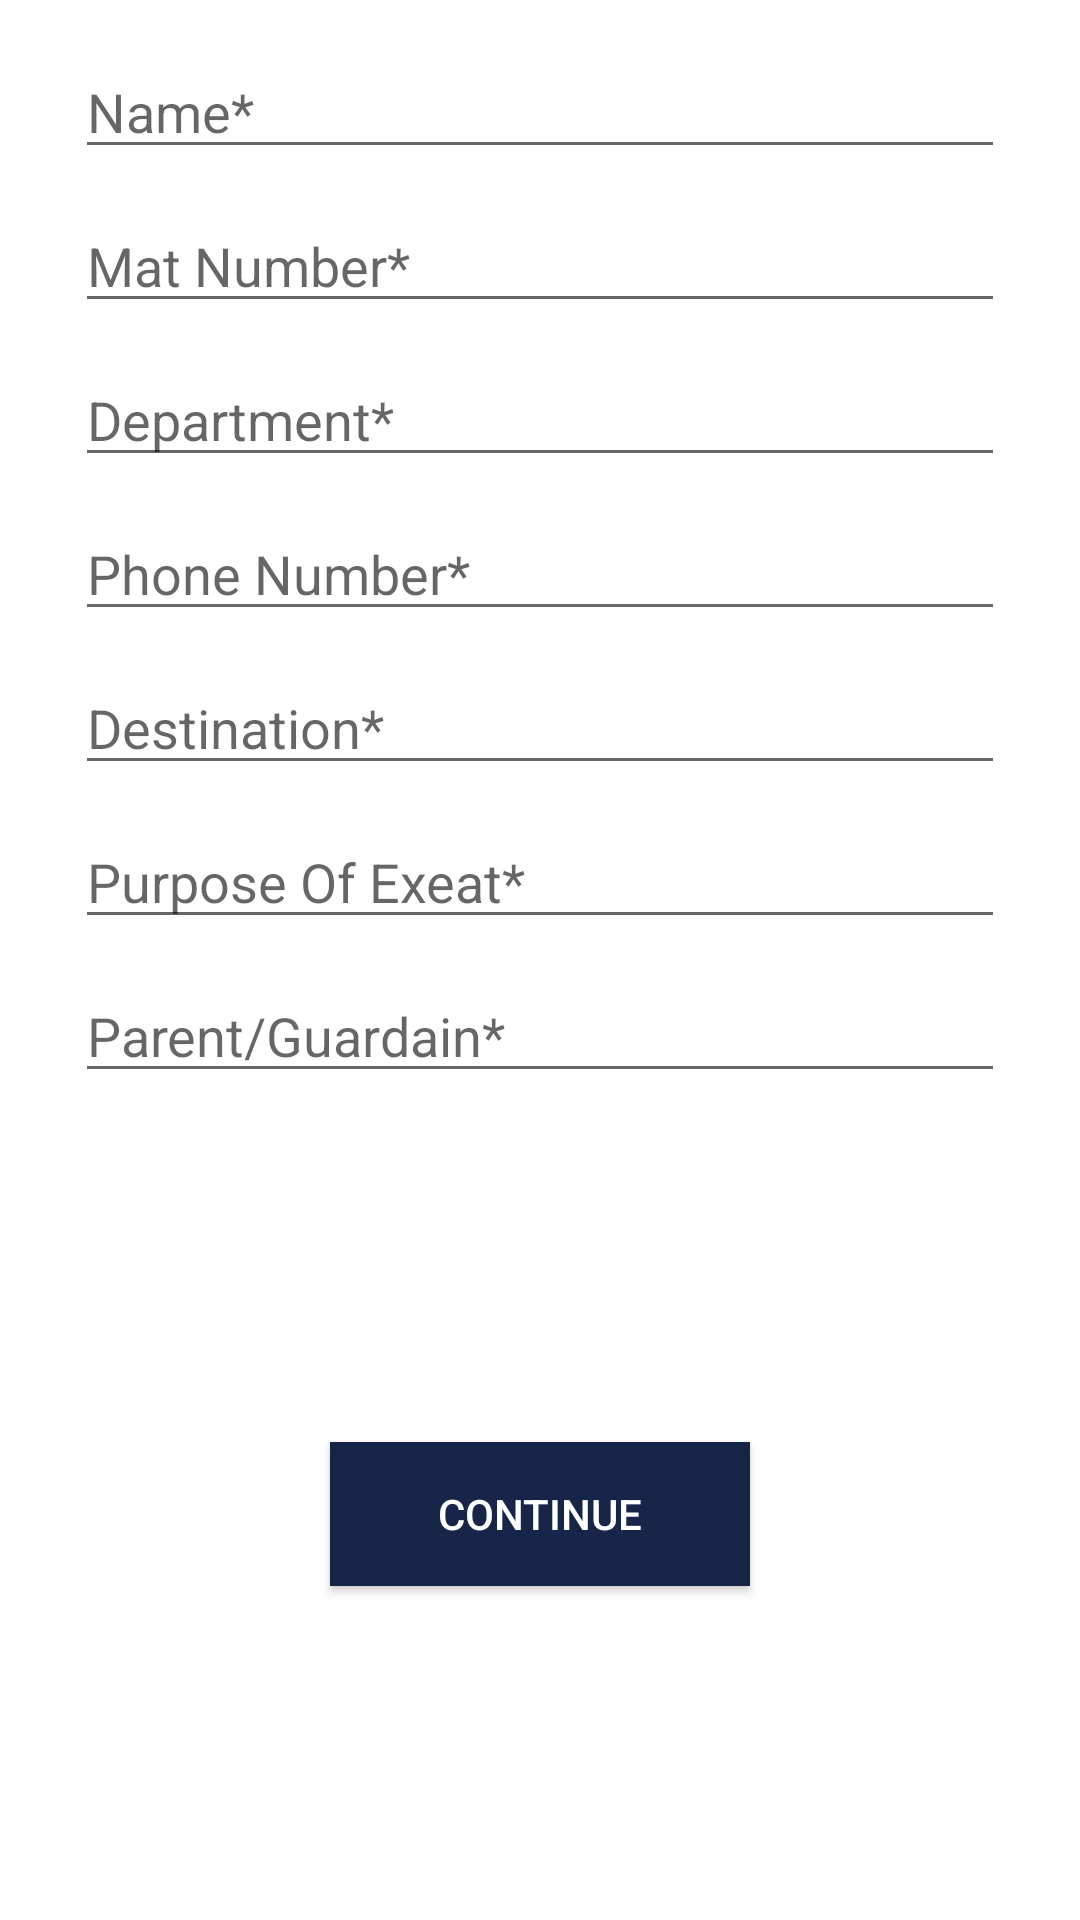

The Android layout XML behind this screen, and the referenced resources:
<!-- AndroidManifest.xml: application theme AppTheme -->
<!-- res/layout/exeat_detail_layout.xml -->
<?xml version="1.0" encoding="utf-8"?>
<LinearLayout xmlns:android="http://schemas.android.com/apk/res/android"
    xmlns:app="http://schemas.android.com/apk/res-auto"
    android:orientation="vertical"
    android:layout_width="match_parent"
    android:layout_height="match_parent"
    android:background="@color/white_text">

    <LinearLayout
        android:layout_width="match_parent"
        android:layout_height="wrap_content"
        android:orientation="vertical"
        android:layout_margin="5dp">


        <EditText
            android:id="@+id/exeat_name"
            android:layout_marginTop="10dp"
            android:layout_width="match_parent"
            android:layout_height="wrap_content"
            android:hint="Name*"
            android:layout_marginLeft="20dp"
            android:layout_marginRight="20dp"/>

        <EditText
            android:id="@+id/exeat_matnumber"
            android:layout_marginTop="10dp"
            android:layout_width="match_parent"
            android:layout_height="wrap_content"
            android:hint="Mat Number*"
            android:layout_marginLeft="20dp"
            android:layout_marginRight="20dp"/>

        <EditText
            android:id="@+id/exeat_department"
            android:layout_marginTop="10dp"
            android:layout_width="match_parent"
            android:layout_height="wrap_content"
            android:hint="Department*"
            android:layout_marginLeft="20dp"
            android:layout_marginRight="20dp"/>

        <EditText
            android:id="@+id/exeat_phonenumber"
            android:layout_marginTop="10dp"
            android:layout_width="match_parent"
            android:layout_height="wrap_content"
            android:hint="Phone Number*"
            android:layout_marginLeft="20dp"
            android:layout_marginRight="20dp"/>

        <EditText
            android:id="@+id/exeat_destination"
            android:layout_marginTop="10dp"
            android:layout_width="match_parent"
            android:layout_height="wrap_content"
            android:hint="Destination*"
            android:layout_marginLeft="20dp"
            android:layout_marginRight="20dp"/>

        <EditText
            android:id="@+id/exeat_purpoaeofexeat"
            android:layout_marginTop="10dp"
            android:layout_width="match_parent"
            android:layout_height="wrap_content"
            android:hint="Purpose Of Exeat*"
            android:layout_marginLeft="20dp"
            android:layout_marginRight="20dp"/>

        <EditText
            android:id="@+id/exeat_parent"
            android:layout_marginTop="10dp"
            android:layout_width="match_parent"
            android:layout_height="wrap_content"
            android:hint="Parent/Guardain*"
            android:layout_marginLeft="20dp"
            android:layout_marginRight="20dp"/>
    </LinearLayout>

    <RelativeLayout
        android:layout_width="match_parent"
        android:layout_height="match_parent">

        <Button
            android:id="@+id/exeat_button"
            android:layout_width="match_parent"
            android:layout_height="wrap_content"
            android:text="Continue"
            android:background="#172549"
            android:textColor="@color/white_text"
            android:layout_centerInParent="true"
            android:layout_marginRight="110dp"
            android:layout_marginLeft="110dp"
            android:drawableRight="@drawable/ic_arrow_forward_black_24dp"/>


    </RelativeLayout>



</LinearLayout>
<!-- resources referenced by this layout -->
<resources>
  <color name="white_text">#FFFFFF</color>
  <style name="AppTheme" parent="Theme.AppCompat.Light.DarkActionBar">
          
          <item name="colorPrimary">@color/colorPrimary</item>
          <item name="colorPrimaryDark">@color/colorPrimaryDark</item>
          <item name="colorAccent">@color/colorAccent</item>
      </style>
  <color name="colorPrimary">#041236</color>
  <color name="colorPrimaryDark">#080529</color>
  <color name="colorAccent">#FF4081</color>
</resources>
